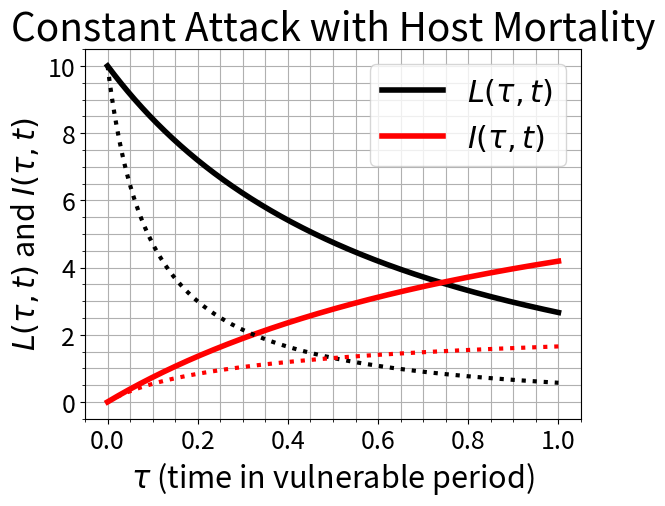

Source code (Python):
"""
%% The Mathematics of Host-Parsitoid Population Dynamics:
% This file shows the solutions to the ODE system using constant parasitism
% coupled with a density dependent host mortality.  We plot the explicit
% solution found in the text.  The solution is shown with respect to the 
% vulnerable period time variable tau. 
% (This file creates Figure 10 of Section 3.2)
"""

# Import libraries:
import numpy as np
import matplotlib.pyplot as plt

# Time Discretization:
T   = 1
tau = np.linspace(0, T, int(1e3))

# Parameter c Variation:
cd_vec = np.logspace(-1, 0, 2)

# Create two trajectories using a for loop:
for i in range(len(cd_vec)):
    
    # Parameters:
    cd = cd_vec[i]
    c  = 0.1
    R  = 2
    H  = 5
    P0 = 8  # (scalar P; avoid name clash with function below)
    
    # Solutions to basic parasitism with constant rate and host mortality:
    L = lambda t: (R*H) / (np.exp(c*P0*t) + cd*R*H*(np.exp(c*P0*t) - 1) / (c*P0))
    I = lambda t: (c*P0/cd) * np.log(1 + cd*R*H*(1 - np.exp(-c*P0*t)) / (c*P0))
    P = lambda t: P0 * np.ones_like(t)

    # Plot String:
    L_string = ['k', 'k:']
    I_string = ['r', 'r:']
    
    # MATLAB uses i=1..2 with linewidth = 5 - i -> 4, 3
    lw = 5 - (i + 1)

    # Plot:
    plt.figure(1)
    plt.plot(tau, L(tau), L_string[i], linewidth=lw)
    plt.plot(tau, I(tau), I_string[i], linewidth=lw)
    plt.gca().tick_params(labelsize=18)
    plt.title('Constant Attack with Host Mortality', fontsize=28)
    plt.xlabel(r'$\tau$ (time in vulnerable period)', fontsize=22)
    plt.ylabel(r'$L(\tau,t)$ and $I(\tau, t)$', fontsize=22)
    plt.legend([r'$L(\tau,t)$', r'$I(\tau,t)$'],
               loc='upper right', fontsize=22)
    if i == 0:
        plt.grid(True, which='both')
        plt.minorticks_on()

plt.show()
